4-way image classification set "images" from GitHub (7timothyhn/Capstone-CNN-MIU-project); label vocabulary: 4-4 time signature, half note, quarter note, whole note.

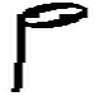
Label: half note

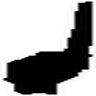
Label: quarter note

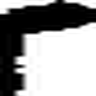
Label: quarter note

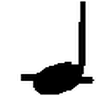
Label: quarter note

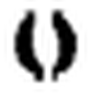
Label: whole note

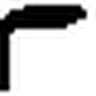
Label: quarter note
